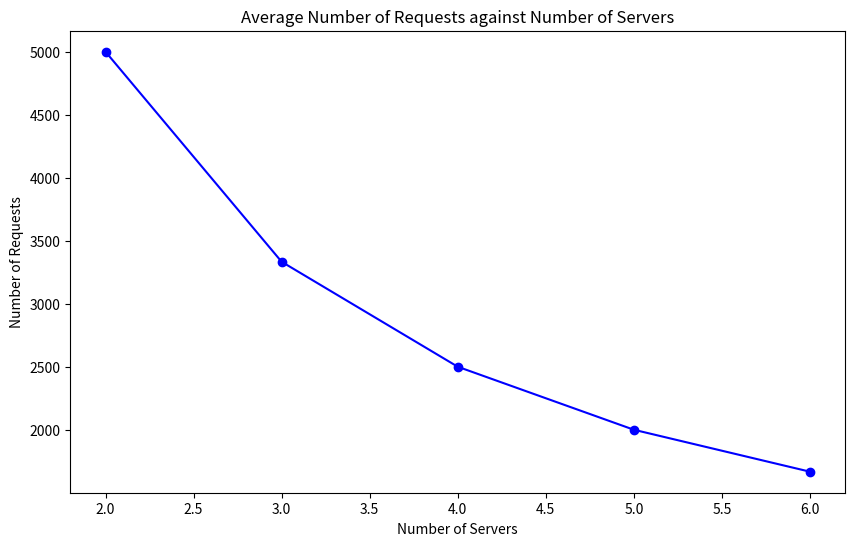

The matplotlib source for this figure:
# Plotting a line graph for the given data
import matplotlib.pyplot as plt

# Data
x = [2, 3, 4, 5, 6]
y = [5000, 3333, 2500, 2000, 1667]

# Create line graph
plt.figure(figsize=(10, 6))
plt.plot(x, y, marker='o', linestyle='-', color='b')
plt.xlabel('Number of Servers')
plt.ylabel('Number of Requests')
plt.title('Average Number of Requests against Number of Servers')

#plt.show()
plt.savefig('avg_req_line_chart.png')